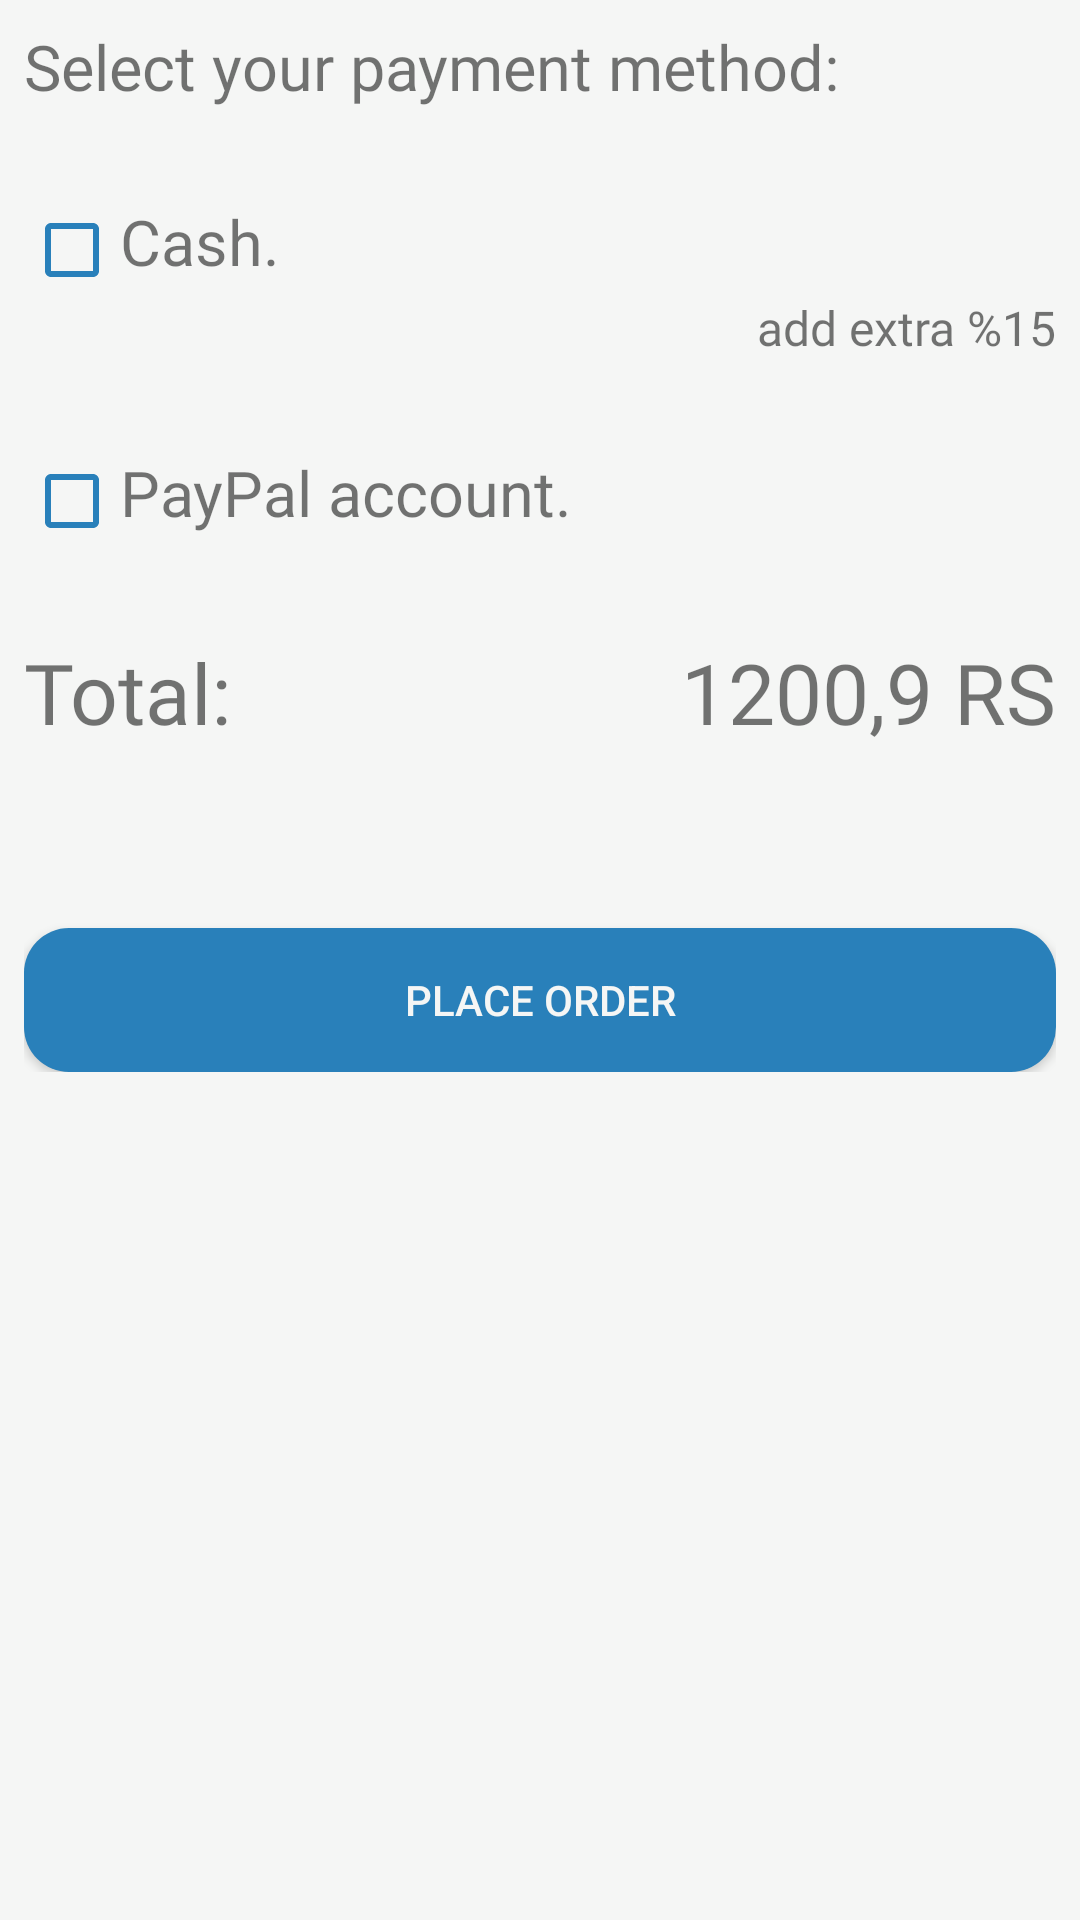

Write the Android layout XML for this screen, with the resource values it uses.
<!-- AndroidManifest.xml: application theme AppTheme -->
<!-- res/layout/fragment_payment_method.xml -->
<FrameLayout xmlns:android="http://schemas.android.com/apk/res/android"
    xmlns:tools="http://schemas.android.com/tools"
    android:layout_width="match_parent"
    android:layout_height="match_parent"
    android:background="@color/bgColor"
    tools:context="com.diverapp.diverapp.Diver.PaymentMethodFragment">

    
    <LinearLayout
        android:layout_width="match_parent"
        android:layout_height="wrap_content"
        android:orientation="vertical"
        android:gravity="center"
        android:padding="8dp">
        <TextView
            android:layout_width="match_parent"
            android:layout_height="wrap_content"
            android:fontFamily="@font/montserrat_semi_bold"
            android:textSize="21dp"
            android:text="Select your payment method:"/>
        <LinearLayout
            android:layout_width="match_parent"
            android:layout_height="wrap_content"
            android:layout_marginTop="30dp">
            <CheckBox
                android:id="@+id/cashCheckBox"
                android:theme="@style/checkBoxStyle"
                android:buttonTint="@color/blueColor"
                android:layout_width="wrap_content"
                android:layout_height="wrap_content" />
            <TextView
                android:layout_width="match_parent"
                android:layout_height="wrap_content"
                android:fontFamily="@font/montserrat_semi_bold"
                android:textSize="21dp"
                android:text="Cash."/>
        </LinearLayout>
        <TextView
            android:layout_width="match_parent"
            android:layout_height="wrap_content"
            android:fontFamily="@font/montserrat_semi_bold"
            android:textAlignment="textEnd"
            android:textSize="16dp"
            android:text="add extra %15"/>

        <LinearLayout
            android:layout_width="match_parent"
            android:layout_height="wrap_content"
            android:layout_marginTop="30dp">
            <CheckBox
                android:id="@+id/paypalCheckBox"
                android:theme="@style/checkBoxStyle"
                android:buttonTint="@color/blueColor"
                android:layout_width="wrap_content"
                android:layout_height="wrap_content" />
            <TextView
                android:layout_width="match_parent"
                android:layout_height="wrap_content"
                android:fontFamily="@font/montserrat_semi_bold"
                android:textSize="21dp"
                android:text="PayPal account."/>
        </LinearLayout>


            <LinearLayout
                android:layout_marginTop="30dp"
                android:layout_width="match_parent"
                android:layout_height="wrap_content"
                android:weightSum="2">
                <TextView
                    android:layout_width="match_parent"
                    android:layout_height="wrap_content"
                    android:text="Total:"
                    android:layout_weight="1"
                    android:fontFamily="@font/montserrat_semi_bold"
                    android:textSize="28dp"/>
                <TextView
                    android:id="@+id/total"
                    android:layout_width="match_parent"
                    android:layout_weight="1"
                    android:layout_height="wrap_content"
                    android:text="1200,9 RS"
                    android:fontFamily="@font/montserrat_semi_bold"
                    android:textSize="28dp"
                    android:textAlignment="textEnd"/>
            </LinearLayout>
        
            
            
            
            
            
            
                
                
                
                
                
                
                
                
                
            
                
                
                
                
                
                
                
                
        
        <Button
            android:id="@+id/placeOrderCheckOut"
            android:layout_marginTop="60dp"
            android:layout_width="match_parent"
            android:background="@drawable/button_bg"
            android:text="Place Order"
            android:textColor="@drawable/button_text"
            android:layout_height="wrap_content" />
        
            
            
            
            
            
            
    </LinearLayout>
</FrameLayout>
<!-- resources referenced by this layout -->
<resources>
  <color name="bgColor">#F5F6F5</color>
  <color name="blueColor">#2980ba</color>
  <!-- drawable button_bg (drawable) -->
  <?xml version="1.0" encoding="utf-8"?>
  <selector xmlns:android="http://schemas.android.com/apk/res/android">
  
      
      
      
      
      <item android:state_pressed="false" android:state_enabled="true">
          <shape android:shape="rectangle" >
              <solid android:color="@color/blueColor"/>
              <corners android:radius="15dp"/>
          </shape>
      </item>
  
      <item android:state_pressed="true" android:state_enabled="true">
          <shape android:shape="rectangle" >
              <solid android:color="@color/disabledButton" />
              <corners android:radius="15dp" />
          </shape>
      </item>
  
      <item android:state_pressed="false" android:state_enabled="false">
          <shape android:shape="rectangle" >
              <solid android:color="@color/mBlueWhite" />
              <corners android:radius="5dp" />
          </shape>
      </item>
  </selector>
  <!-- drawable button_text (drawable) -->
  <?xml version="1.0" encoding="utf-8"?>
  <selector xmlns:android="http://schemas.android.com/apk/res/android">
  
      <item android:state_pressed="true" android:color="@color/white" />
      <item android:state_pressed="false" android:color="@color/bgColor" />
  </selector>
  <style name="checkBoxStyle" parent="Base.Theme.AppCompat">
          <item name="colorAccent">@color/blueColor</item>
          <item name="android:textColorSecondary">@color/colorAccent</item>
      </style>
  <style name="AppTheme" parent="Theme.AppCompat.Light.NoActionBar">
          
          <item name="colorPrimary">@color/colorPrimary</item>
          <item name="colorPrimaryDark">@color/colorPrimaryDark</item>
          <item name="colorAccent">@color/colorAccent</item>
      </style>
  <color name="disabledButton">#277099</color>
  <color name="mBlueWhite">#7fa6b7</color>
  <color name="white">#ffffff</color>
  <color name="colorAccent">#FF4081</color>
  <color name="colorPrimary">#2980ba</color>
  <color name="colorPrimaryDark">#2980ba</color>
</resources>
